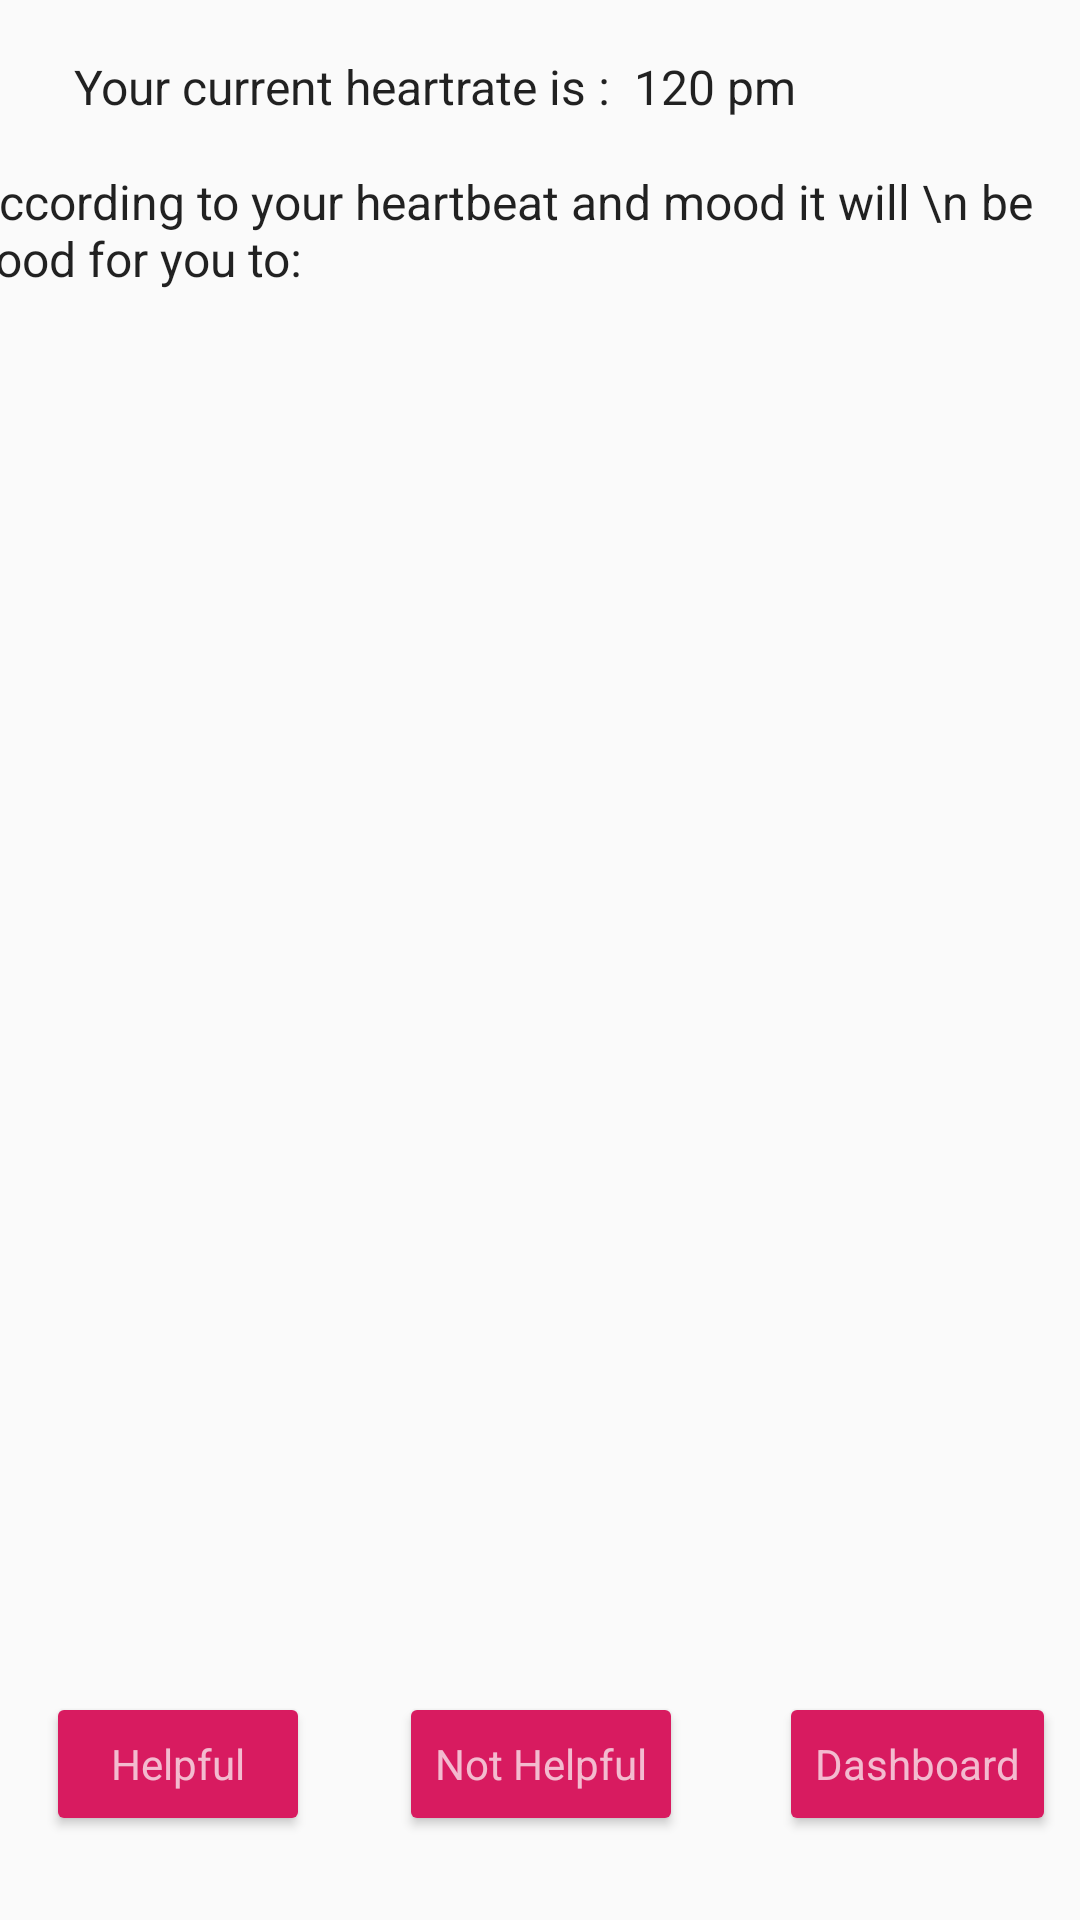

Reconstruct the res/layout file that produces this screen, plus the resources it refers to.
<!-- AndroidManifest.xml: application theme AppTheme -->
<!-- res/layout/activity_heartrate_showing.xml -->
<?xml version="1.0" encoding="utf-8"?>
<android.support.constraint.ConstraintLayout xmlns:android="http://schemas.android.com/apk/res/android"
    xmlns:app="http://schemas.android.com/apk/res-auto"
    xmlns:tools="http://schemas.android.com/tools"
    android:layout_width="match_parent"
    android:layout_height="match_parent"
    tools:context=".HeartrateShowing">


    <TextView
        android:id="@+id/recommendTV"
        android:layout_width="363dp"
        android:layout_height="41dp"
        android:layout_marginStart="8dp"
        android:layout_marginTop="18dp"
        android:layout_marginEnd="8dp"
        android:layout_marginBottom="8dp"
        android:text="According to your heartbeat and mood it will \n be good for you to: "
        android:textAppearance="@android:style/TextAppearance"
        app:layout_constraintBottom_toBottomOf="parent"
        app:layout_constraintEnd_toEndOf="parent"
        app:layout_constraintHorizontal_bias="1.0"
        app:layout_constraintStart_toStartOf="parent"
        app:layout_constraintTop_toTopOf="parent"
        app:layout_constraintVertical_bias="0.067" />

    <Button
        android:id="@+id/helpful"
        style="@style/Widget.AppCompat.Button.Colored"
        android:layout_width="wrap_content"
        android:layout_height="wrap_content"
        android:layout_marginStart="8dp"
        android:layout_marginTop="8dp"
        android:layout_marginEnd="8dp"
        android:layout_marginBottom="28dp"
        android:text="Helpful"
        android:textAppearance="@style/TextAppearance.AppCompat.Small.Inverse"
        app:layout_constraintBottom_toBottomOf="parent"
        app:layout_constraintEnd_toEndOf="parent"
        app:layout_constraintHorizontal_bias="0.028"
        app:layout_constraintStart_toStartOf="parent"
        app:layout_constraintTop_toTopOf="parent"
        app:layout_constraintVertical_bias="1.0" />

    <Button
        android:id="@+id/nothelpful"
        style="@style/Widget.AppCompat.Button.Colored"
        android:layout_width="wrap_content"
        android:layout_height="wrap_content"
        android:layout_marginStart="8dp"
        android:layout_marginTop="8dp"
        android:layout_marginEnd="8dp"
        android:layout_marginBottom="28dp"
        android:text="Not Helpful"
        android:textAppearance="@style/TextAppearance.AppCompat.Small.Inverse"
        app:layout_constraintBottom_toBottomOf="parent"
        app:layout_constraintEnd_toEndOf="parent"
        app:layout_constraintHorizontal_bias="0.501"
        app:layout_constraintStart_toStartOf="parent"
        app:layout_constraintTop_toTopOf="parent"
        app:layout_constraintVertical_bias="1.0" />

    <Button
        android:id="@+id/back"
        style="@style/Widget.AppCompat.Button.Colored"
        android:layout_width="wrap_content"
        android:layout_height="wrap_content"
        android:layout_marginStart="8dp"
        android:layout_marginTop="8dp"
        android:layout_marginEnd="8dp"
        android:layout_marginBottom="28dp"
        android:text="Dashboard"
        android:textAppearance="@style/TextAppearance.AppCompat.Small.Inverse"
        app:layout_constraintBottom_toBottomOf="parent"
        app:layout_constraintEnd_toEndOf="parent"
        app:layout_constraintHorizontal_bias="1.0"
        app:layout_constraintStart_toStartOf="parent"
        app:layout_constraintTop_toTopOf="parent"
        app:layout_constraintVertical_bias="1.0" />

    <TextView
        android:id="@+id/heartRate"
        android:layout_width="311dp"
        android:layout_height="32dp"
        android:layout_marginStart="8dp"
        android:layout_marginTop="8dp"
        android:layout_marginEnd="8dp"
        android:layout_marginBottom="8dp"
        android:text="Your current heartrate is :  120 pm"
        android:textAppearance="@android:style/TextAppearance"
        app:layout_constraintBottom_toBottomOf="parent"
        app:layout_constraintEnd_toEndOf="parent"
        app:layout_constraintHorizontal_bias="0.508"
        app:layout_constraintStart_toStartOf="parent"
        app:layout_constraintTop_toTopOf="parent"
        app:layout_constraintVertical_bias="0.017" />

    <ListView
        android:id="@+id/listView"
        android:layout_width="370dp"
        android:layout_height="362dp"
        android:layout_marginStart="8dp"
        android:layout_marginTop="8dp"
        android:layout_marginEnd="8dp"
        android:layout_marginBottom="8dp"
        app:layout_constraintBottom_toBottomOf="parent"
        app:layout_constraintEnd_toEndOf="parent"
        app:layout_constraintHorizontal_bias="1.0"
        app:layout_constraintStart_toStartOf="parent"
        app:layout_constraintTop_toTopOf="parent"
        app:layout_constraintVertical_bias="0.605" />


</android.support.constraint.ConstraintLayout>
<!-- resources referenced by this layout -->
<resources>
  <style name="AppTheme" parent="Theme.AppCompat.Light.DarkActionBar">
          
          <item name="colorPrimary">@color/colorPrimary</item>
          <item name="colorPrimaryDark">@color/colorPrimaryDark</item>
          <item name="colorAccent">@color/colorAccent</item>
      </style>
  <color name="colorPrimary">#008577</color>
  <color name="colorPrimaryDark">#00574B</color>
  <color name="colorAccent">#D81B60</color>
</resources>
